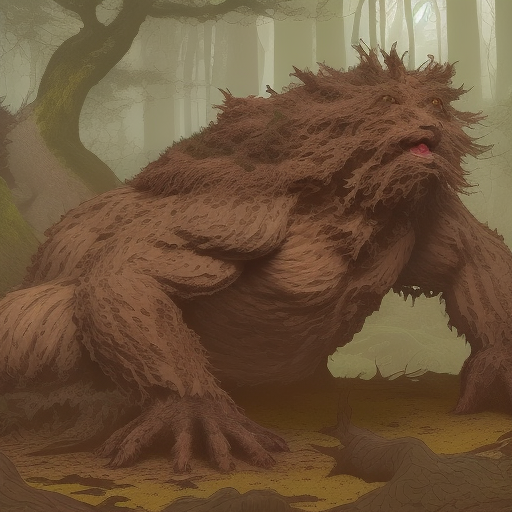
Generation parameters embedded in this image by AUTOMATIC1111 Stable Diffusion web UI or a fork of it (Forge, ...) (PNG 'parameters' text chunk):
an earthy brown monster with a rugged, woodland appearance. Its body is covered in coarse, brown fur, with patches of lichen and bark growing on its back. It has gnarled, branch-like limbs and a pair of wise, deep-set eyes that reflect the ancient spirit of the forest.

Steps: 20, Sampler: Euler a, CFG scale: 7, Seed: 2178990163, Size: 512x512, Model hash: fc2511737a, Model: chilloutmix_NiPrunedFp32Fix